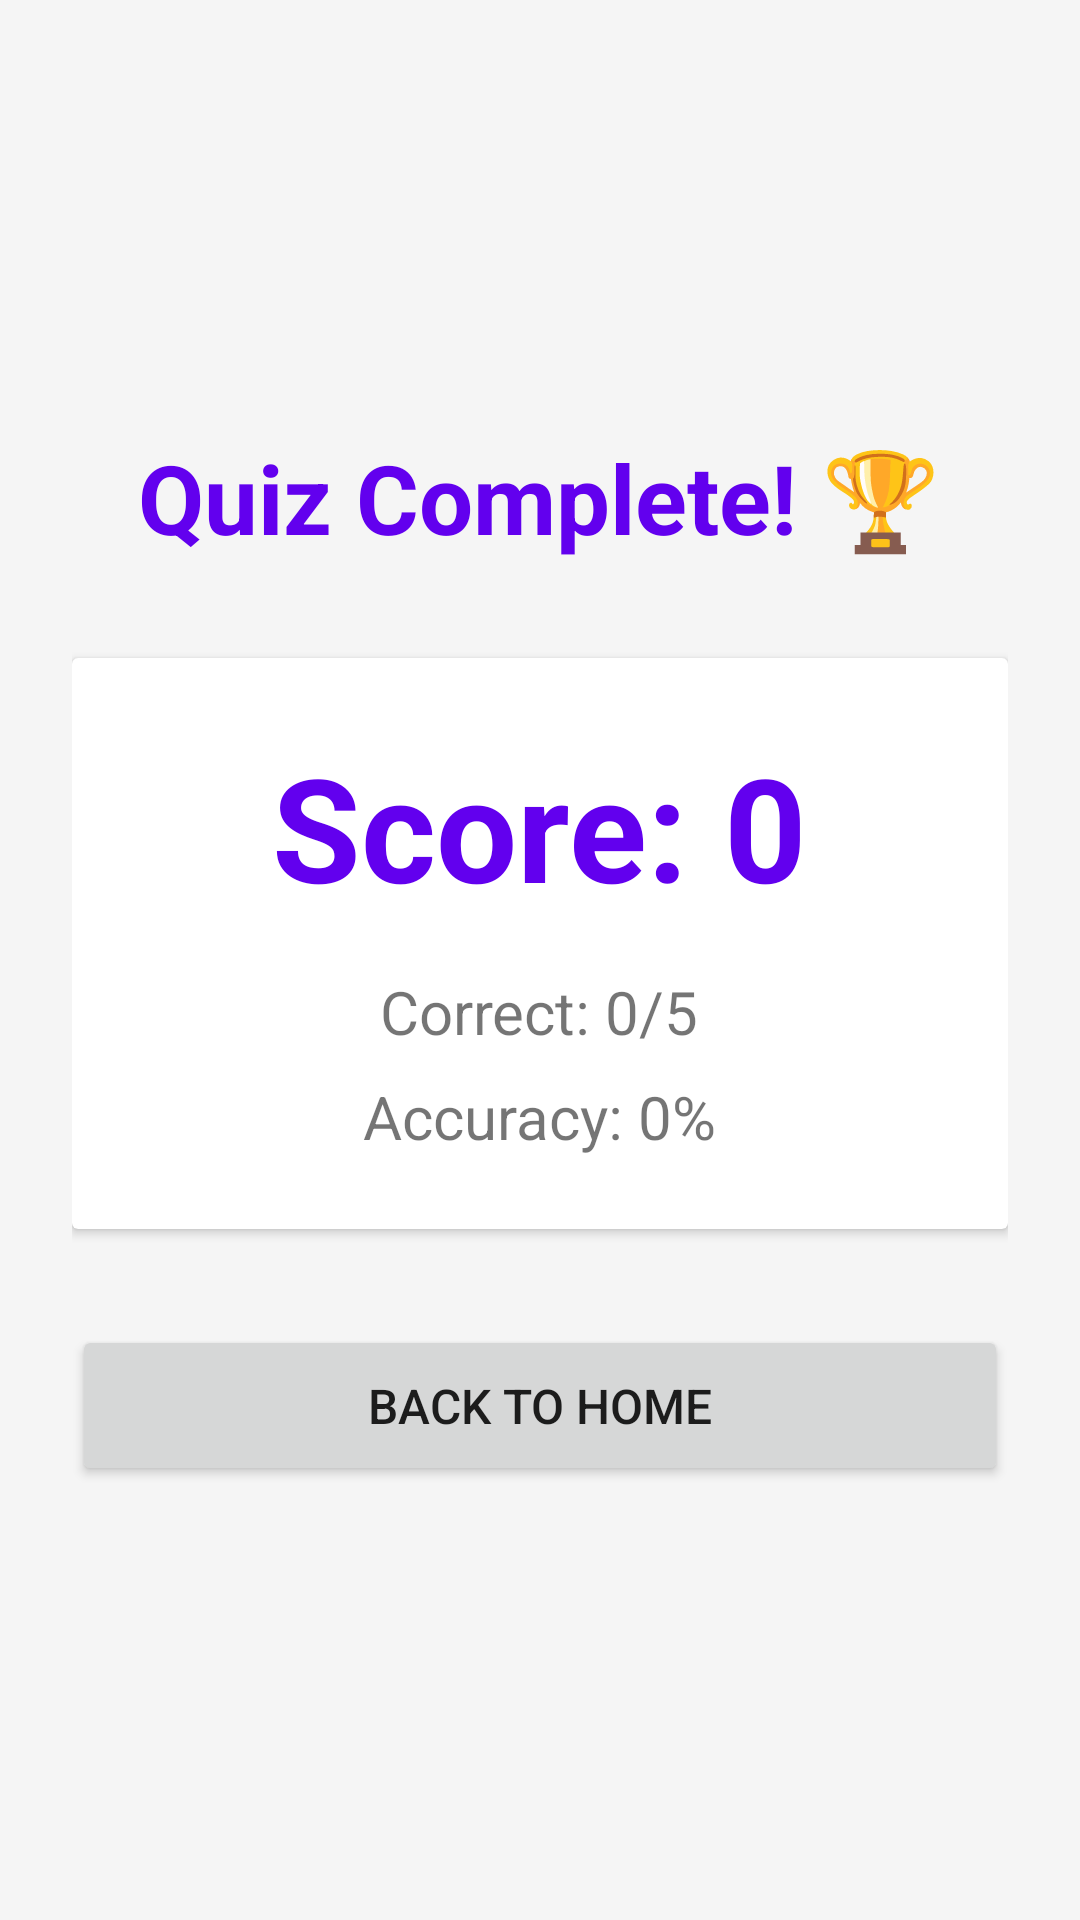

Layout XML and referenced resources for this Android screen:
<!-- AndroidManifest.xml: application theme AppTheme -->
<!-- res/layout/activity_result.xml -->
<?xml version="1.0" encoding="utf-8"?>
<LinearLayout xmlns:android="http://schemas.android.com/apk/res/android"
    android:layout_width="match_parent"
    android:layout_height="match_parent"
    android:orientation="vertical"
    android:gravity="center"
    android:padding="24dp"
    android:background="#F5F5F5">

    <TextView
        android:id="@+id/tv_title"
        android:layout_width="wrap_content"
        android:layout_height="wrap_content"
        android:text="Quiz Complete! 🏆"
        android:textSize="32sp"
        android:textStyle="bold"
        android:textColor="#6200EE"
        android:layout_marginBottom="32dp"
        android:gravity="center"/>

    <androidx.cardview.widget.CardView
        android:layout_width="match_parent"
        android:layout_height="wrap_content"
        android:layout_marginBottom="32dp"
        android:elevation="8dp">

        <LinearLayout
            android:layout_width="match_parent"
            android:layout_height="wrap_content"
            android:orientation="vertical"
            android:padding="24dp"
            android:gravity="center">

            <TextView
                android:id="@+id/tv_final_score"
                android:layout_width="wrap_content"
                android:layout_height="wrap_content"
                android:text="Score: 0"
                android:textSize="48sp"
                android:textStyle="bold"
                android:textColor="#6200EE"
                android:layout_marginBottom="16dp"/>

            <TextView
                android:id="@+id/tv_correct_answers"
                android:layout_width="wrap_content"
                android:layout_height="wrap_content"
                android:text="Correct: 0/5"
                android:textSize="20sp"
                android:layout_marginBottom="8dp"/>

            <TextView
                android:id="@+id/tv_accuracy"
                android:layout_width="wrap_content"
                android:layout_height="wrap_content"
                android:text="Accuracy: 0%"
                android:textSize="20sp"/>

        </LinearLayout>
    </androidx.cardview.widget.CardView>

    <Button
        android:id="@+id/btn_home"
        android:layout_width="match_parent"
        android:layout_height="wrap_content"
        android:text="Back to Home"
        android:textSize="16sp"
        android:padding="16dp"/>

</LinearLayout>
<!-- resources referenced by this layout -->
<resources>
  <style name="AppTheme" parent="Theme.MaterialComponents.Light.DarkActionBar">
          <item name="colorPrimary">@color/purple_500</item>
          <item name="colorPrimaryVariant">@color/purple_700</item>
          <item name="colorOnPrimary">@color/white</item>
          <item name="colorSecondary">@color/teal_200</item>
          <item name="colorSecondaryVariant">@color/teal_700</item>
          <item name="colorOnSecondary">@color/black</item>
      </style>
  <color name="purple_500">#FF6200EE</color>
  <color name="purple_700">#FF3700B3</color>
  <color name="white">#FFFFFFFF</color>
  <color name="teal_200">#FF03DAC5</color>
  <color name="teal_700">#FF018786</color>
  <color name="black">#FF000000</color>
</resources>
